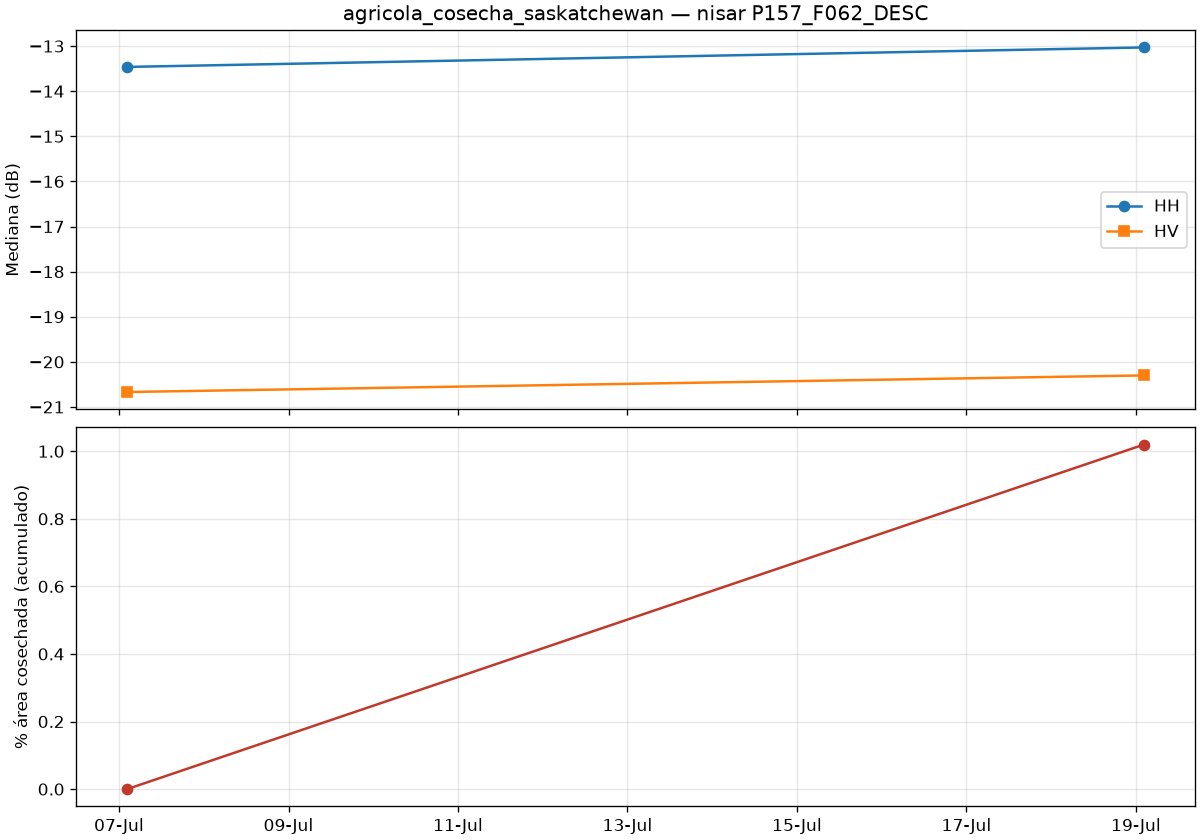

The table this chart was drawn from, first rows:
date, co_median_db, cross_median_db, valid_pct, drop_since_prev_km2, rise_since_prev_km2, harvested_cum_km2, harvested_cum_pct
2026-07-07T02:18:51Z, -13.46, -20.67, 100.0, 0.0, 0.0, 0.0, 0.0
2026-07-19T02:18:50Z, -13.03, -20.3, 100.0, 6.922, 30.88, 6.922, 1.02
